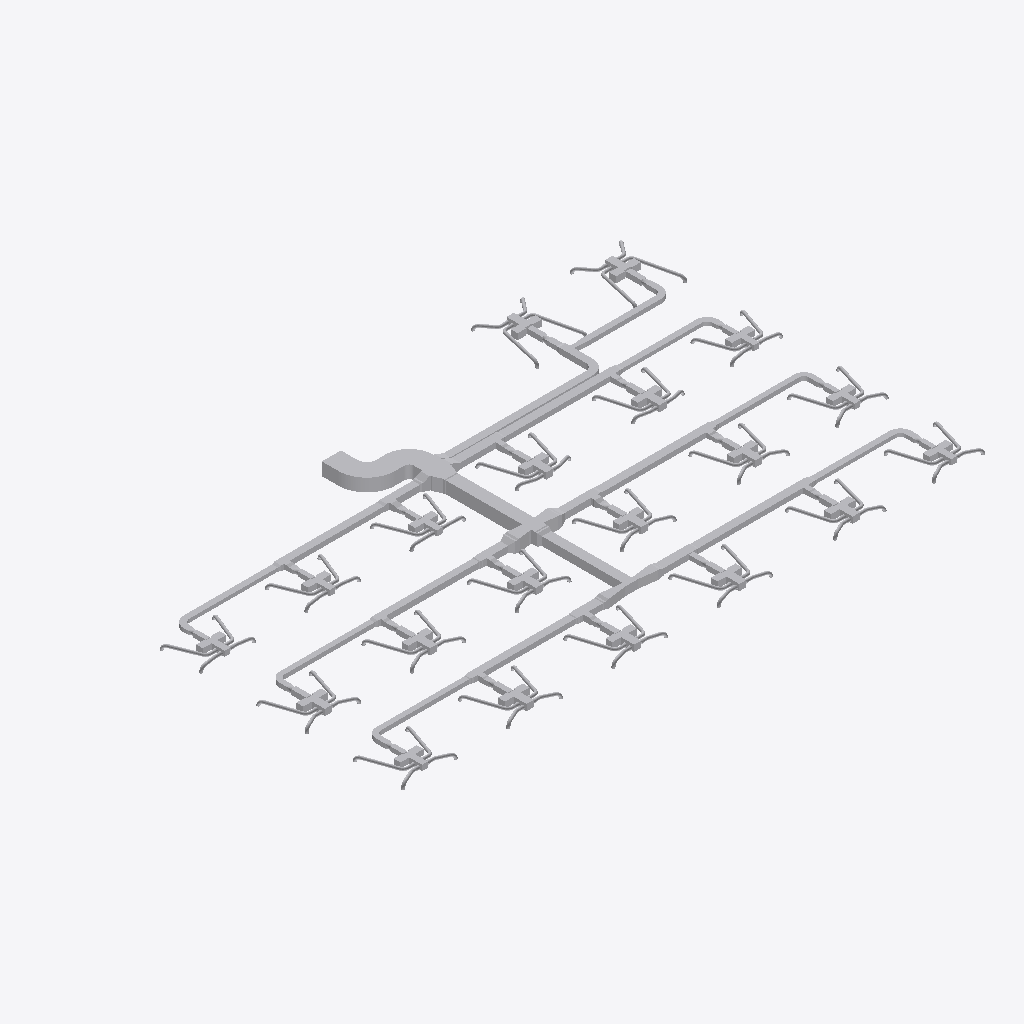
Isometric view of an IFC building model (IFC-SPF (STEP), schema IFC4, length unit metre), seen from the south-west, elements coloured by IFC class (only those large enough to see are counted): 377 other elements (light grey).
Extent 41.2 m × 25.8 m × 0.9 m (x, y, z). Elements (664): 359 IfcDuctFitting, 225 IfcDuctSegment, 60 IfcBuildingElementProxy, 20 IfcAirTerminalBox.

HEADER;
FILE_DESCRIPTION(('ViewDefinition[DesignTransferView]'),'2;1');
FILE_NAME('/dev/null','2026-11-13T18:21:36+08:00',(''),(''),'IfcOpenShell 0.8.5','IfcOpenShell 0.8.5','Nobody');
FILE_SCHEMA(('IFC4'));
ENDSEC;
DATA;
#1=IFCPROJECT('1vMqHuAbHRFhDZm13aM5F5',$,'Source Network - Declared Compound Junction Revision',$,$,$,$,(#9),#4);
#11=IFCSITE('3sAJMjpVHVWhNhO34hmw4H',$,'Site',$,$,$,$,$,$,$,$,$,$,$);
#12=IFCBUILDING('14VNJgcavPPQRkO1GXKVZK',$,'Building',$,$,$,$,$,$,$,$,$);
#15=IFCBUILDINGSTOREY('3aggqwDfXK9vvc0ooUb0VO',$,'COORDINATION-REFERENCE-PLANE',$,$,$,$,$,$,$);
#510=IFCDUCTSEGMENT('1Ufk3tsn5INAsuK0h2HT1y',$,'D-08',$,$,#27509,#517,'D-08',$);
#917=IFCDUCTSEGMENT('0GlYPBdTrOk9iSc8VSdy5M',$,'D-15',$,$,#25882,#924,'D-15',$);
#2658=IFCDUCTFITTING('1GS8rKBADM7RZvHhbL6Ep3',$,'BEND-CORRIDOR-A',$,$,#3252,#2670,'BEND-CORRIDOR-A',.BEND.);
#394=IFCDUCTSEGMENT('0qNVk8Gl5MtunvH8kUxih0',$,'D-06',$,$,#12477,#401,'D-06',$);
#1207=IFCDUCTSEGMENT('2s98LbeQnOCR5h4UlU$jeq',$,'D-20',$,$,#12715,#1214,'D-20',$);
#801=IFCDUCTSEGMENT('2Ak1om3Z1N5xCmvkzr$r14',$,'D-13',$,$,#12596,#808,'D-13',$);
#1323=IFCDUCTSEGMENT('1LnLmgXgrLMPCjBotJJT1X',$,'D-22',$,$,#26872,#1330,'D-22',$);
#219=IFCDUCTSEGMENT('2fieqZej5SJAaqHsMO0oF8',$,'D-03',$,$,#12426,#226,'D-03',$);
#627=IFCDUCTSEGMENT('0RZ5PgHVXJLvQNvy$btRzb',$,'D-10',$,$,#25292,#634,'D-10',$);
#1033=IFCDUCTSEGMENT('1TIfjG5dDG7vbAe6RHp7j4',$,'D-17',$,$,#24997,#1040,'D-17',$);
#685=IFCDUCTSEGMENT('01iiRNwCPHCg2TQaDQTBPh',$,'D-11',$,$,#12562,#692,'D-11',$);
#1091=IFCDUCTSEGMENT('10hC2HAf5QjBh8eHXVJY72',$,'D-18',$,$,#24702,#1098,'D-18',$);
#277=IFCDUCTSEGMENT('38dK30VmnKehhKPOSvl9WN',$,'D-04',$,$,#12443,#284,'D-04',$);
#1440=IFCDUCTSEGMENT('3bnJDrEfPJpOdFEQN7QpDb',$,'D-24',$,$,#21258,#1447,'D-24',$);
#859=IFCDUCTSEGMENT('2Acysx8AbINgOLlSWUMu3$',$,'D-14',$,$,#25587,#866,'D-14',$);
#452=IFCDUCTSEGMENT('00GeeqwXDGqujg1GB$eSes',$,'D-07',$,$,#20948,#459,'D-07',$);
#1265=IFCDUCTSEGMENT('0KANCt4H1OwBz_XiEYPohN',$,'D-21',$,$,#20663,#1272,'D-21',$);
#2711=IFCDUCTFITTING('3__drCT4XK$8OhZtbklpLq',$,'BEND-CORRIDOR-B',$,$,#3222,#2723,'BEND-CORRIDOR-B',.BEND.);
#42=IFCDUCTSEGMENT('3Tf1SEAG9NLxz6miD8JeEM',$,'A-01',$,$,#12375,#51,'A-01',$);
#335=IFCDUCTSEGMENT('16XnXAKsDR7fGY5Y8JvRrZ',$,'D-05',$,$,#27345,#342,'D-05',$);
#10525=IFCDUCTFITTING('3tK$ugPAvIAAusb9mKjQEp',$,'COMPOUND-RECTANGULAR-JUNCTION',$,$,#10601,#10524,$,.JUNCTION.);
#743=IFCDUCTSEGMENT('0g9bpYq$DOCvGnKRTNdtFF',$,'D-12',$,$,#26472,#750,'D-12',$);
#21451=IFCDUCTFITTING('3uzI7S5cvHNQB22z57Xy_y',$,'BULLHEAD-OUTLET-EXPANSION',$,$,#21579,#21574,$,.TRANSITION.);
#27526=IFCDUCTFITTING('2kfZ4nd4nMOfzDwjjrQ9cX',$,'COMPOUND-CORE-EXTERNAL-TRANSITION',$,$,#27531,#27654,$,.TRANSITION.);
#160=IFCDUCTSEGMENT('3cmKKWOIXG2wIWIQw2L$Ga',$,'D-02',$,$,#27037,#167,'D-02',$);
#1149=IFCDUCTSEGMENT('2JsVFcCh5MBxs36NfRYoo1',$,'D-19',$,$,#24407,#1156,'D-19',$);
#102=IFCDUCTSEGMENT('2ww9pYvAfSyx5JhKUO62Me',$,'A-02',$,$,#12392,#109,'A-02',$);
#21625=IFCDUCTFITTING('0RLFLPx$LMfeWyG_rCXnXn',$,'BULLHEAD-OUTLET-EXPANSION',$,$,#21753,#21748,$,.TRANSITION.);
#9755=IFCDUCTFITTING('1pO1kxbLLHgeS$_8xwTnCF',$,'RECTANGULAR-CROSS',$,$,#9820,#9754,$,.JUNCTION.);
#21806=IFCDUCTFITTING('2qLFw7bETM59i3mPyoprok',$,'CROSS-BRANCH-EXPANSION',$,$,#21934,#21929,$,.TRANSITION.);
#21980=IFCDUCTFITTING('0jYRsv3EbJ$hyweSBF1ZlT',$,'CROSS-BRANCH-EXPANSION',$,$,#22108,#22103,$,.TRANSITION.);
#4860=IFCDUCTFITTING('0WTAykFzDO6g74PUW_qYSH',$,'RECTANGULAR-TEE',$,$,#11239,#10796,$,.JUNCTION.);
#1382=IFCDUCTSEGMENT('3TG4i8QwvGw8JWXR1SDbXG',$,'D-23',$,$,#12766,#1389,'D-23',$);
#3525=IFCDUCTFITTING('2GbZoz5nfRsPMRMT$Zb04z',$,'RECTANGULAR-BULLHEAD-TEE',$,$,#3579,#3524,$,.JUNCTION.);
#30372=IFCDUCTFITTING('2fapkhRhHNRvvYC2WcJnBt',$,'VAV-03-J-PLENUM',$,'Candidate four-outlet discharge plenum solid coordination envelope',#30387,#30382,$,.JUNCTION.);
#30534=IFCDUCTFITTING('2hZDxAb_jLqeCeRYlk9ARC',$,'VAV-09-J-PLENUM',$,'Candidate four-outlet discharge plenum solid coordination envelope',#30549,#30544,$,.JUNCTION.);
#30345=IFCDUCTFITTING('1hkqWVhDbU3u0fIMW4RWTm',$,'VAV-02-J-PLENUM',$,'Candidate four-outlet discharge plenum solid coordination envelope',#30360,#30355,$,.JUNCTION.);
#30399=IFCDUCTFITTING('3dqKnBn1HMsx0_mb7ndsYS',$,'VAV-04-J-PLENUM',$,'Candidate four-outlet discharge plenum solid coordination envelope',#30414,#30409,$,.JUNCTION.);
#30480=IFCDUCTFITTING('3EVZ5qX8vPJve4yEkIRZLg',$,'VAV-07-J-PLENUM',$,'Candidate four-outlet discharge plenum solid coordination envelope',#30495,#30490,$,.JUNCTION.);
#30561=IFCDUCTFITTING('1yqrdj41bHcwzjjtxRNYKA',$,'VAV-10-J-PLENUM',$,'Candidate four-outlet discharge plenum solid coordination envelope',#30576,#30571,$,.JUNCTION.);
#30723=IFCDUCTFITTING('20QpI7eMjK_eO4Ze7RucoL',$,'VAV-16-J-PLENUM',$,'Candidate four-outlet discharge plenum solid coordination envelope',#30738,#30733,$,.JUNCTION.);
#30507=IFCDUCTFITTING('0EGzqXRvrS8eKo$Agw78eL',$,'VAV-08-J-PLENUM',$,'Candidate four-outlet discharge plenum solid coordination envelope',#30522,#30517,$,.JUNCTION.);
#30588=IFCDUCTFITTING('2_xHPpyfXPvBkAVErrUML2',$,'VAV-11-J-PLENUM',$,'Candidate four-outlet discharge plenum solid coordination envelope',#30603,#30598,$,.JUNCTION.);
#30750=IFCDUCTFITTING('1Tep$V6hDIAPA6hkgdINcf',$,'VAV-17-J-PLENUM',$,'Candidate four-outlet discharge plenum solid coordination envelope',#30765,#30760,$,.JUNCTION.);
#30426=IFCDUCTFITTING('1aBepUMgHS68$RyF9MWJ$d',$,'VAV-05-J-PLENUM',$,'Candidate four-outlet discharge plenum solid coordination envelope',#30441,#30436,$,.JUNCTION.);
#569=IFCDUCTSEGMENT('3_3cf04PnN2xcqwNqA9Dlz',$,'D-09',$,$,#26177,#576,'D-09',$);
#4415=IFCDUCTFITTING('34mxrHmz5STv2lghv93cpE',$,'RECTANGULAR-TEE',$,$,#4469,#10756,$,.JUNCTION.);
#8420=IFCDUCTFITTING('3BAXRbMxzN3eioe3GnwiQn',$,'RECTANGULAR-TEE',$,$,#11987,#11116,$,.JUNCTION.);
#46804=IFCDUCTSEGMENT('2ZlL3Z$05HYBdTGI$jx_vQ',$,'SD-74/tangent',$,$,#46822,#47686,$,.RIGIDSEGMENT.);
#47500=IFCDUCTSEGMENT('2bKfUh6YzTautIvphLvQf2',$,'SD-76/tangent',$,$,#47518,#47686,$,.RIGIDSEGMENT.);
#5305=IFCDUCTFITTING('2d3C3bkV5TKOINf_o71Axc',$,'RECTANGULAR-TEE',$,$,#11426,#10836,$,.JUNCTION.);
#30224=IFCBUILDINGELEMENTPROXY('1zJFeIZ91JTx$HYNboddi9',$,'VAV_CANDIDATE_VAV-20-INLET-RESERVATION',$,$,#30239,#30234,$,$);
#30287=IFCBUILDINGELEMENTPROXY('3vLSYdSh1GPPAQVuqoEdTA',$,'VAV_CANDIDATE_VAV-20-ACCESS-RIGHT',$,$,#30302,#30297,$,$);
#27054=IFCDUCTFITTING('1NoP3SgoHMvRMpekgvfxR3',$,'COMPOUND-CORE-EXTERNAL-TRANSITION',$,$,#27059,#27182,$,.TRANSITION.);
#30099=IFCBUILDINGELEMENTPROXY('3nfhQrH_1IHwPevbtfgnKc',$,'VAV_CANDIDATE_VAV-19-INLET-RESERVATION',$,$,#30114,#30109,$,$);
#975=IFCDUCTSEGMENT('223pk9Z9fHyP3zWtKUZIvr',$,'D-16',$,$,#24112,#982,'D-16',$);
#30318=IFCDUCTFITTING('0HYVMlmZXU$vltJ0td80AQ',$,'VAV-01-J-PLENUM',$,'Candidate four-outlet discharge plenum solid coordination envelope',#30333,#30328,$,.JUNCTION.);
#30453=IFCDUCTFITTING('1EH7fSfDHVBABoNMHn0PvH',$,'VAV-06-J-PLENUM',$,'Candidate four-outlet discharge plenum solid coordination envelope',#30468,#30463,$,.JUNCTION.);
#26309=IFCDUCTFITTING('2itLDYgonR0OKoH78TWU_m',$,'STAGED-MAIN-CONTRACTION',$,$,#26437,#26432,$,.TRANSITION.);
#9310=IFCDUCTFITTING('3MshfZ5Q5K_eON58DjXDyB',$,'RECTANGULAR-TEE',$,$,#9364,#11196,$,.JUNCTION.);
#36364=IFCDUCTSEGMENT('1zQaT3Yg9UxAtrgX7LlZOJ',$,'SD-19/tangent',$,$,#36382,#36550,$,.RIGIDSEGMENT.);
#8865=IFCDUCTFITTING('2Dsp0tDUbIPeYXMKPfWKVu',$,'RECTANGULAR-TEE',$,$,#12174,#11156,$,.JUNCTION.);
#35668=IFCDUCTSEGMENT('3Oihipe$LIBQy4fIfdevld',$,'SD-17/tangent',$,$,#35686,#36550,$,.RIGIDSEGMENT.);
#44716=IFCDUCTSEGMENT('2vXw5SkGTG9x6U5Rz4PCDo',$,'SD-67/tangent',$,$,#44734,#44728,$,.RIGIDSEGMENT.);
#30162=IFCBUILDINGELEMENTPROXY('1UDnk5HTDMDwIQawiJyZc4',$,'VAV_CANDIDATE_VAV-19-ACCESS-RIGHT',$,$,#30177,#30172,$,$);
#30696=IFCDUCTFITTING('1PItEEuo9SqBn$9PVWvHfj',$,'VAV-15-J-PLENUM',$,'Candidate four-outlet discharge plenum solid coordination envelope',#30711,#30706,$,.JUNCTION.);
#28006=IFCBUILDINGELEMENTPROXY('09HlGYcOPMc8kw6GgSeSpf',$,'VAV_CANDIDATE_VAV-02-ACCESS-LEFT',$,$,#28021,#28016,$,$);
#28631=IFCBUILDINGELEMENTPROXY('33FkGssJPV8wsTQwHSMEKY',$,'VAV_CANDIDATE_VAV-07-ACCESS-LEFT',$,$,#28646,#28641,$,$);
#29881=IFCBUILDINGELEMENTPROXY('00iCQrFyHPZBUce8ZoXkWp',$,'VAV_CANDIDATE_VAV-17-ACCESS-LEFT',$,$,#29896,#29891,$,$);
#30615=IFCDUCTFITTING('3h8qMUGsTKkeuuRo57k0VL',$,'VAV-12-J-PLENUM',$,'Candidate four-outlet discharge plenum solid coordination envelope',#30630,#30625,$,.JUNCTION.);
#30669=IFCDUCTFITTING('1WzvdZ6m9OyxtY270uNFgu',$,'VAV-14-J-PLENUM',$,'Candidate four-outlet discharge plenum solid coordination envelope',#30684,#30679,$,.JUNCTION.);
#34276=IFCDUCTSEGMENT('25V4c6yvLIVAeczJm5ZM14',$,'SD-13/tangent',$,$,#34294,#34462,$,.RIGIDSEGMENT.);
#39844=IFCDUCTSEGMENT('0cuOrg_mbLmhDdGyEJtHKv',$,'SD-41/tangent',$,$,#39862,#39856,$,.RIGIDSEGMENT.);
#28881=IFCBUILDINGELEMENTPROXY('16JE7MeeLTKRUv_HZCjWGL',$,'VAV_CANDIDATE_VAV-09-ACCESS-LEFT',$,$,#28896,#28891,$,$);
#30642=IFCDUCTFITTING('3Wds1Zma9QSPSQCQPonswa',$,'VAV-13-J-PLENUM',$,'Candidate four-outlet discharge plenum solid coordination envelope',#30657,#30652,$,.JUNCTION.);
#40540=IFCDUCTSEGMENT('2GDvTED4THYxowI7CDVhMZ',$,'SD-43/tangent',$,$,#40558,#39856,$,.RIGIDSEGMENT.);
#30777=IFCDUCTFITTING('1DIELkv2vOPevrgKuqT_eh',$,'VAV-18-J-PLENUM',$,'Candidate four-outlet discharge plenum solid coordination envelope',#30792,#30787,$,.JUNCTION.);
#3135=IFCDUCTFITTING('32SL8_FtLLxRDkUZc7lzNQ',$,'BEND-UP-TURN',$,$,#3257,#3147,'BEND-UP-TURN',.BEND.);
#28381=IFCBUILDINGELEMENTPROXY('261Ee2ATbRSf0gDcrNEf3P',$,'VAV_CANDIDATE_VAV-05-ACCESS-LEFT',$,$,#28396,#28391,$,$);
#34972=IFCDUCTSEGMENT('2KoDdEXLPUlQsUfbNxvisr',$,'SD-15/tangent',$,$,#34990,#34984,$,.RIGIDSEGMENT.);
#38452=IFCDUCTSEGMENT('1lKXnqK5TRRhcNZkcCtqVr',$,'SD-37/tangent',$,$,#38470,#39160,$,.RIGIDSEGMENT.);
#39148=IFCDUCTSEGMENT('08kkNhGufOVfkpgQ6mjOWz',$,'SD-39/tangent',$,$,#39166,#39160,$,.RIGIDSEGMENT.);
#28599=IFCBUILDINGELEMENTPROXY('3ev6olsK1GYPSBhwWrvXPW',$,'VAV_CANDIDATE_VAV-07-INLET-RESERVATION',$,$,#28614,#28609,$,$);
#29724=IFCBUILDINGELEMENTPROXY('2ukEQQo3zLxuLvuApyxy2A',$,'VAV_CANDIDATE_VAV-16-INLET-RESERVATION',$,$,#29739,#29734,$,$);
#41932=IFCDUCTSEGMENT('3ajFUF26jNWwVwncSHxBgG',$,'SD-47/tangent',$,$,#41950,#42118,$,.RIGIDSEGMENT.);
#45412=IFCDUCTSEGMENT('1HhadAyOrHkvgPF1LEbVxq',$,'SD-69/tangent',$,$,#45430,#45598,$,.RIGIDSEGMENT.);
#28099=IFCBUILDINGELEMENTPROXY('2QLWZCiRXHK8V_EWZDktIG',$,'VAV_CANDIDATE_VAV-03-INLET-RESERVATION',$,$,#28114,#28109,$,$);
#28849=IFCBUILDINGELEMENTPROXY('3BgheMa6rSVvOi0r3LpyEF',$,'VAV_CANDIDATE_VAV-09-INLET-RESERVATION',$,$,#28864,#28859,$,$);
#28756=IFCBUILDINGELEMENTPROXY('2Cav5lE$LPY8L7dlhAlJ0Z',$,'VAV_CANDIDATE_VAV-08-ACCESS-LEFT',$,$,#28771,#28766,$,$);
#28974=IFCBUILDINGELEMENTPROXY('1IYRvUUJLJ$QAGk$f2DDlE',$,'VAV_CANDIDATE_VAV-10-INLET-RESERVATION',$,$,#28989,#28984,$,$);
#29006=IFCBUILDINGELEMENTPROXY('1w8BwOm1rHDxNjiUvV5adB',$,'VAV_CANDIDATE_VAV-10-ACCESS-LEFT',$,$,#29021,#29016,$,$);
#37060=IFCDUCTSEGMENT('1J6OVEMmnKLeU6wTloEx8v',$,'SD-21/tangent',$,$,#37078,#37246,$,.RIGIDSEGMENT.);
#28256=IFCBUILDINGELEMENTPROXY('25sZooyx1RYPXrtT7m8qWv',$,'VAV_CANDIDATE_VAV-04-ACCESS-LEFT',$,$,#28271,#28266,$,$);
#28724=IFCBUILDINGELEMENTPROXY('2iajqi6F1MrQ$obtnbenHt',$,'VAV_CANDIDATE_VAV-08-INLET-RESERVATION',$,$,#28739,#28734,$,$);
#29131=IFCBUILDINGELEMENTPROXY('1aU6_4jTXJnvla1XELozuY',$,'VAV_CANDIDATE_VAV-11-ACCESS-LEFT',$,$,#29146,#29141,$,$);
#37756=IFCDUCTSEGMENT('0KiVh_8_DSEg1rEOhrDUYa',$,'SD-23/tangent',$,$,#37774,#37768,$,.RIGIDSEGMENT.);
#27974=IFCBUILDINGELEMENTPROXY('05gwS2_L1V0h8G7S58xEMk',$,'VAV_CANDIDATE_VAV-02-INLET-RESERVATION',$,$,#27989,#27984,$,$);
#29756=IFCBUILDINGELEMENTPROXY('2yurGE69nKXw3$YcSvCOza',$,'VAV_CANDIDATE_VAV-16-ACCESS-LEFT',$,$,#29771,#29766,$,$);
#28131=IFCBUILDINGELEMENTPROXY('3SU6u8AXrUF8GxB2muQQ87',$,'VAV_CANDIDATE_VAV-03-ACCESS-LEFT',$,$,#28146,#28141,$,$);
#28349=IFCBUILDINGELEMENTPROXY('2qAk3lNcDHfvIem39YloE5',$,'VAV_CANDIDATE_VAV-05-INLET-RESERVATION',$,$,#28364,#28359,$,$);
#29381=IFCBUILDINGELEMENTPROXY('3KSaxGvXvTYQ2a7h8FxdCr',$,'VAV_CANDIDATE_VAV-13-ACCESS-LEFT',$,$,#29396,#29391,$,$);
#29506=IFCBUILDINGELEMENTPROXY('3mILAQ1pLMZxsOtjvKr37L',$,'VAV_CANDIDATE_VAV-14-ACCESS-LEFT',$,$,#29521,#29516,$,$);
#41236=IFCDUCTSEGMENT('34c4K$NyvQMPFfHjg0nikb',$,'SD-45/tangent',$,$,#41254,#41422,$,.RIGIDSEGMENT.);
#28224=IFCBUILDINGELEMENTPROXY('0oRB5pZt5H$fJrrqPktsBc',$,'VAV_CANDIDATE_VAV-04-INLET-RESERVATION',$,$,#28239,#28234,$,$);
#29631=IFCBUILDINGELEMENTPROXY('39lPX87SnJq83kChdY4jE9',$,'VAV_CANDIDATE_VAV-15-ACCESS-LEFT',$,$,#29646,#29641,$,$);
#44020=IFCDUCTSEGMENT('0CCXkjvezTHRdShRHPH2xG',$,'SD-65/tangent',$,$,#44038,#44032,$,.RIGIDSEGMENT.);
#46978=IFCDUCTSEGMENT('2_dSKSlBPPRgjl4NmwYemt',$,'SD-73/tangent',$,$,#46996,#47686,$,.RIGIDSEGMENT.);
#29099=IFCBUILDINGELEMENTPROXY('2n9cFqvX1GdAiR0FPAdsD8',$,'VAV_CANDIDATE_VAV-11-INLET-RESERVATION',$,$,#29114,#29109,$,$);
#29256=IFCBUILDINGELEMENTPROXY('0Nbq6tA4nGKuPczxsTuaui',$,'VAV_CANDIDATE_VAV-12-ACCESS-LEFT',$,$,#29271,#29266,$,$);
#29849=IFCBUILDINGELEMENTPROXY('2B7wsh7hHG$9HaIq09SkWw',$,'VAV_CANDIDATE_VAV-17-INLET-RESERVATION',$,$,#29864,#29859,$,$);
#30006=IFCBUILDINGELEMENTPROXY('1KL0DPXGbNfxD4B0VwVGie',$,'VAV_CANDIDATE_VAV-18-ACCESS-LEFT',$,$,#30021,#30016,$,$);
#47674=IFCDUCTSEGMENT('1DDMivbeTNWwSsNCQN3cNP',$,'SD-75/tangent',$,$,#47692,#47686,$,.RIGIDSEGMENT.);
#6195=IFCDUCTFITTING('2qcqvYPk5G8vc$41LcIAkK',$,'RECTANGULAR-TEE',$,$,#6249,#10916,$,.JUNCTION.);
#27881=IFCBUILDINGELEMENTPROXY('11dP4quLHQ_BzMtW1xsmQP',$,'VAV_CANDIDATE_VAV-01-ACCESS-LEFT',$,$,#27896,#27891,$,$);
#28506=IFCBUILDINGELEMENTPROXY('0v5sUxwyjQjglmYHjg4WAs',$,'VAV_CANDIDATE_VAV-06-ACCESS-LEFT',$,$,#28521,#28516,$,$);
#30831=IFCDUCTFITTING('11$FT_d3zKJwN2GrkHlUh6',$,'VAV-20-J-PLENUM',$,'Candidate four-outlet discharge plenum solid coordination envelope',#30846,#30841,$,.JUNCTION.);
#30804=IFCDUCTFITTING('2xszVpI0HV1R3KAdkTSd6o',$,'VAV-19-J-PLENUM',$,'Candidate four-outlet discharge plenum solid coordination envelope',#30819,#30814,$,.JUNCTION.);
#43324=IFCDUCTSEGMENT('2w_PjRgznTU9ojDleenvX$',$,'SD-63/tangent',$,$,#43342,#43510,$,.RIGIDSEGMENT.);
#42628=IFCDUCTSEGMENT('1dlbDA4PTT98lSfdlZi$Ng',$,'SD-61/tangent',$,$,#42646,#43510,$,.RIGIDSEGMENT.);
#3970=IFCDUCTFITTING('3nUnywxFXUIfHj1ihinFuB',$,'RECTANGULAR-TEE',$,$,#4024,#10716,$,.JUNCTION.);
#46108=IFCDUCTSEGMENT('0dQW41dWrLdArOcLRMOkPf',$,'SD-71/tangent',$,$,#46126,#46120,$,.RIGIDSEGMENT.);
#26014=IFCDUCTFITTING('3a7$AHZw5N4Q86Z0VE5lAm',$,'STAGED-MAIN-CONTRACTION',$,$,#26142,#26137,$,.TRANSITION.);
#6640=IFCDUCTFITTING('3DcSerARnJc8mAlL$xnPwO',$,'RECTANGULAR-TEE',$,$,#11613,#10956,$,.JUNCTION.);
#3029=IFCDUCTFITTING('1TWK5B6RfT_AFHX9Xe4Kgi',$,'BEND-TAP-VAV-18',$,$,#12360,#3041,'BEND-TAP-VAV-18',.BEND.);
#36538=IFCDUCTSEGMENT('1Db5Zhf29JHOfMx0zewwue',$,'SD-20/tangent',$,$,#36556,#36550,$,.RIGIDSEGMENT.);
#44890=IFCDUCTSEGMENT('2u2WlVe2vOBxRSjmOR8N6Z',$,'SD-68/tangent',$,$,#44908,#44902,$,.RIGIDSEGMENT.);
#2817=IFCDUCTFITTING('0ibn1oYr9NqAKrRPJhTTLc',$,'BEND-TAP-VAV-06',$,$,#12330,#2829,'BEND-TAP-VAV-06',.BEND.);
#35842=IFCDUCTSEGMENT('3N0xEncWTJ6OGdnIkZgh_l',$,'SD-18/tangent',$,$,#35860,#36550,$,.RIGIDSEGMENT.);
#40018=IFCDUCTSEGMENT('29OtgNCuDK5AC2xroHLgFJ',$,'SD-42/tangent',$,$,#40036,#39856,$,.RIGIDSEGMENT.);
#27362=IFCDUCTFITTING('0qWVDN7pXLcvgGsFdZXSej',$,'COMPOUND-CORE-EXTERNAL-TRANSITION',$,$,#27367,#27490,$,.TRANSITION.);
#40714=IFCDUCTSEGMENT('1sqB05fGLNcga60oBfgY$g',$,'SD-44/tangent',$,$,#40732,#39856,$,.RIGIDSEGMENT.);
#3082=IFCDUCTFITTING('3GLkYHze9Uw8_FjhVKOzKc',$,'BEND-TAP-VAV-20',$,$,#3217,#3094,'BEND-TAP-VAV-20',.BEND.);
#37234=IFCDUCTSEGMENT('0H5Kf2F7bQjwbwdxuBlbg6',$,'SD-22/tangent',$,$,#37252,#37246,$,.RIGIDSEGMENT.);
#42106=IFCDUCTSEGMENT('3MVNDlSULQu9dfovZdiwrc',$,'SD-48/tangent',$,$,#42124,#42118,$,.RIGIDSEGMENT.);
#30256=IFCBUILDINGELEMENTPROXY('2qcCmGv_XMJfWMk3QXN_Gz',$,'VAV_CANDIDATE_VAV-20-ACCESS-LEFT',$,$,#30271,#30266,$,$);
#34450=IFCDUCTSEGMENT('1xU20Sip5TlOeOxIP6mBhT',$,'SD-14/tangent',$,$,#34468,#34462,$,.RIGIDSEGMENT.);
#38626=IFCDUCTSEGMENT('1RmKGJqrrHUfor7b1TFiU6',$,'SD-38/tangent',$,$,#38644,#39160,$,.RIGIDSEGMENT.);
#45586=IFCDUCTSEGMENT('0H_trgY_5U5eYyN0hlJO5M',$,'SD-70/tangent',$,$,#45604,#45598,$,.RIGIDSEGMENT.);
#27849=IFCBUILDINGELEMENTPROXY('0I1mcGH9HGuRntS7XnP25O',$,'VAV_CANDIDATE_VAV-01-INLET-RESERVATION',$,$,#27864,#27859,$,$);
#28474=IFCBUILDINGELEMENTPROXY('0zBr_OrN5I5OWzFvTKxfJL',$,'VAV_CANDIDATE_VAV-06-INLET-RESERVATION',$,$,#28489,#28484,$,$);
#37930=IFCDUCTSEGMENT('3SjAYwusXSRgAukI$PZulK',$,'SD-24/tangent',$,$,#37948,#37768,$,.RIGIDSEGMENT.);
#39322=IFCDUCTSEGMENT('291hhDXV1MVwGMUYakdHzE',$,'SD-40/tangent',$,$,#39340,#39334,$,.RIGIDSEGMENT.);
#7975=IFCDUCTFITTING('0UHvCBIGrKUh162tPWAMb6',$,'RECTANGULAR-TEE',$,$,#8029,#11076,$,.JUNCTION.);
#29474=IFCBUILDINGELEMENTPROXY('0n5GCImYvOTBX_1JL8Mk8S',$,'VAV_CANDIDATE_VAV-14-INLET-RESERVATION',$,$,#29489,#29484,$,$);
#2976=IFCDUCTFITTING('1hJrcsal9PEeDP4SMx$KOp',$,'BEND-TAP-VAV-13',$,$,#3242,#2988,'BEND-TAP-VAV-13',.BEND.);
#29599=IFCBUILDINGELEMENTPROXY('2maXmq8H9NUxxd_01LqgP1',$,'VAV_CANDIDATE_VAV-15-INLET-RESERVATION',$,$,#29614,#29609,$,$);
#30131=IFCBUILDINGELEMENTPROXY('1SPAe5f3zPZA8m$qR0rWas',$,'VAV_CANDIDATE_VAV-19-ACCESS-LEFT',$,$,#30146,#30141,$,$);
#35146=IFCDUCTSEGMENT('1gtwJx08bM$8OqEj2JV9ST',$,'SD-16/tangent',$,$,#35164,#35158,$,.RIGIDSEGMENT.);
#41410=IFCDUCTSEGMENT('217kBceHjUuueekBKex94t',$,'SD-46/tangent',$,$,#41428,#41422,$,.RIGIDSEGMENT.);
#7085=IFCDUCTFITTING('0AKG640HHRCvsX97I0rPis',$,'RECTANGULAR-TEE',$,$,#11800,#10996,$,.JUNCTION.);
#29224=IFCBUILDINGELEMENTPROXY('0BAQh3exnLtA5vDbLfSl8T',$,'VAV_CANDIDATE_VAV-12-INLET-RESERVATION',$,$,#29239,#29234,$,$);
#2923=IFCDUCTFITTING('0jrW4IiM9QGe5EURDoYzuc',$,'BEND-TAP-VAV-12',$,$,#12345,#2935,'BEND-TAP-VAV-12',.BEND.);
#29349=IFCBUILDINGELEMENTPROXY('1tiQ54jSnLnvCFG8q1kcvo',$,'VAV_CANDIDATE_VAV-13-INLET-RESERVATION',$,$,#29364,#29359,$,$);
#29974=IFCBUILDINGELEMENTPROXY('1nAj9O6TrQavTKjidcq5ph',$,'VAV_CANDIDATE_VAV-18-INLET-RESERVATION',$,$,#29989,#29984,$,$);
#7530=IFCDUCTFITTING('2K8VLv$mHMsBKiV6ZO9m6P',$,'RECTANGULAR-TEE',$,$,#7584,#11036,$,.JUNCTION.);
#28037=IFCBUILDINGELEMENTPROXY('3blhz27lXVyP0PEIrDpQE6',$,'VAV_CANDIDATE_VAV-02-ACCESS-RIGHT',$,$,#28052,#28047,$,$);
#28412=IFCBUILDINGELEMENTPROXY('3DjtzuaPPQJwdsGpw831z4',$,'VAV_CANDIDATE_VAV-05-ACCESS-RIGHT',$,$,#28427,#28422,$,$);
#28662=IFCBUILDINGELEMENTPROXY('0QltxrJVjNrQLpthfGGdSP',$,'VAV_CANDIDATE_VAV-07-ACCESS-RIGHT',$,$,#28677,#28672,$,$);
#28787=IFCBUILDINGELEMENTPROXY('2amyPGEnXUD9RDanq04HXx',$,'VAV_CANDIDATE_VAV-08-ACCESS-RIGHT',$,$,#28802,#28797,$,$);
#28912=IFCBUILDINGELEMENTPROXY('206hCe23DOxQDkpfJRpGzv',$,'VAV_CANDIDATE_VAV-09-ACCESS-RIGHT',$,$,#28927,#28922,$,$);
ENDSEC;
